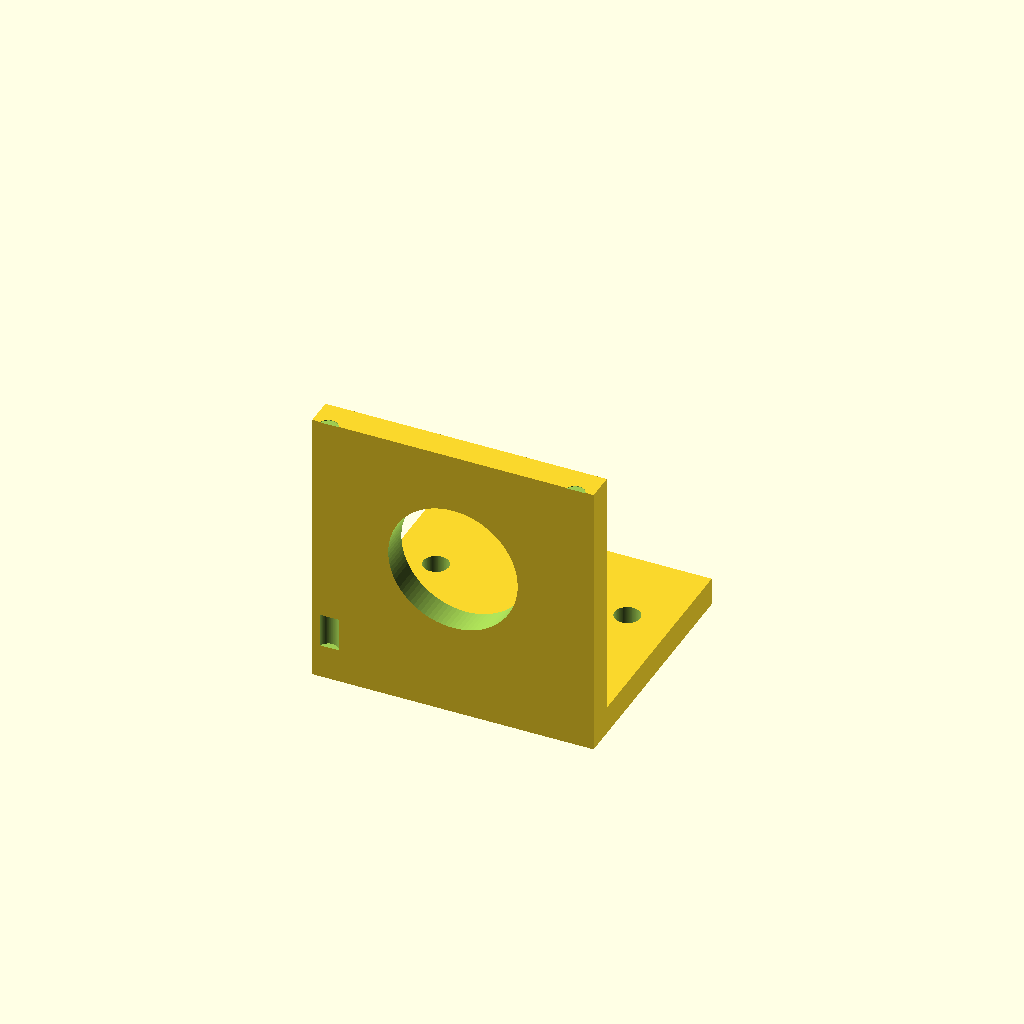
Cell 1: rendered with the file's own defaults.
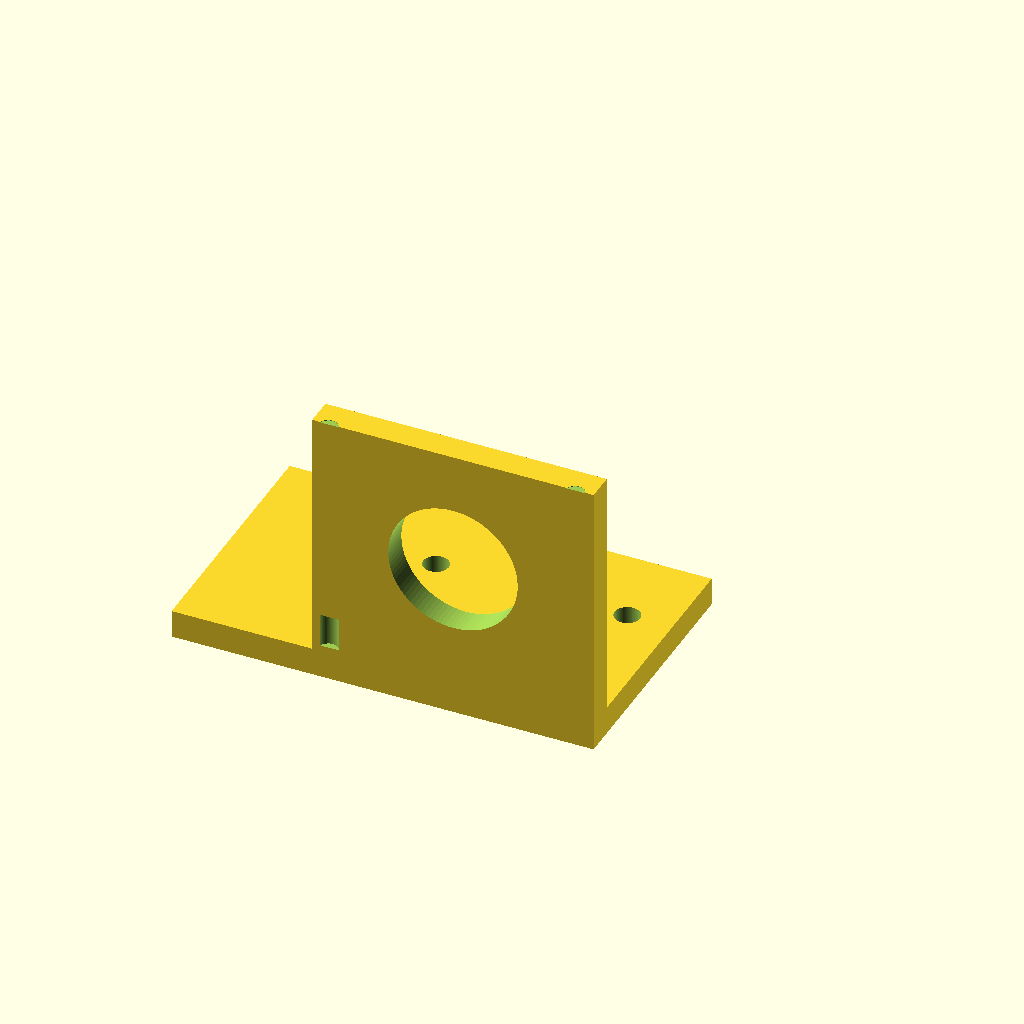
Cell 2 — base_x1 set to -50, the other parameters unchanged.
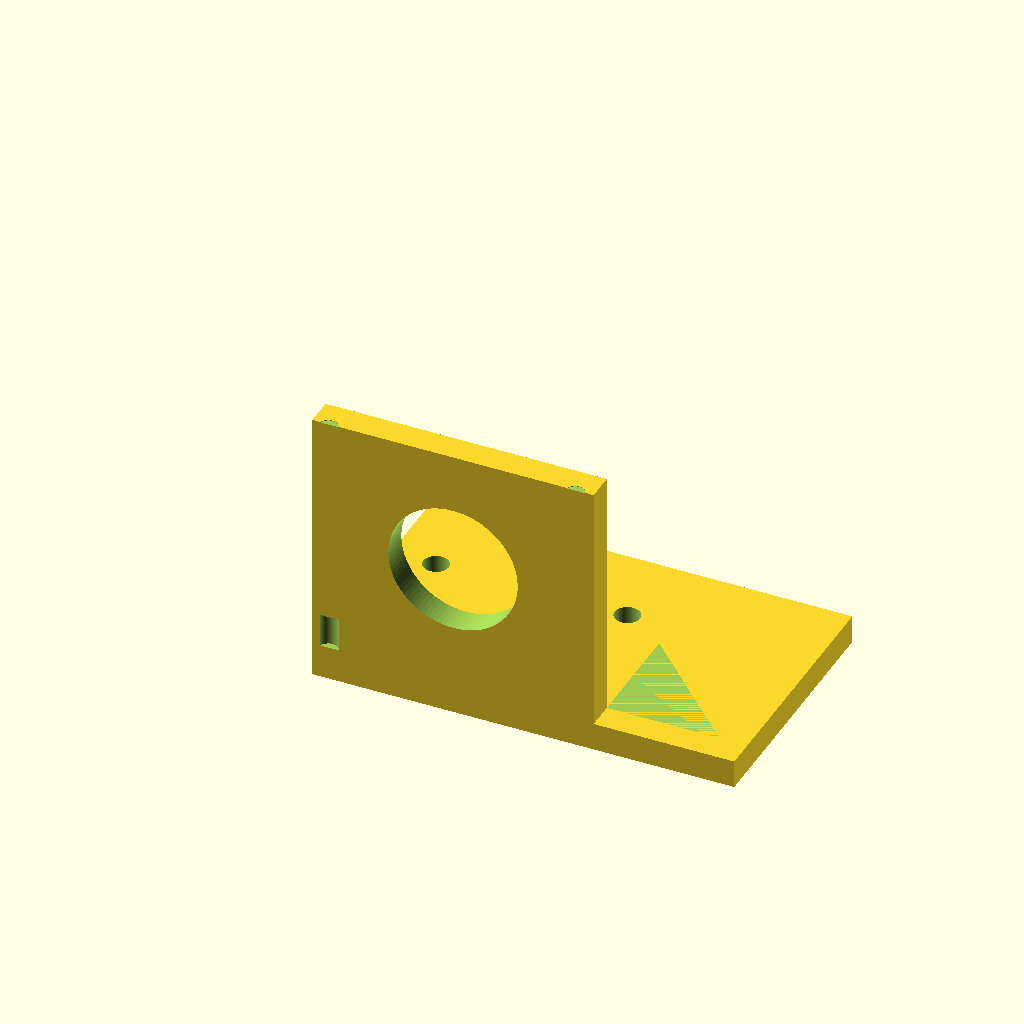
Cell 3: the same model with base_x2 = 50.
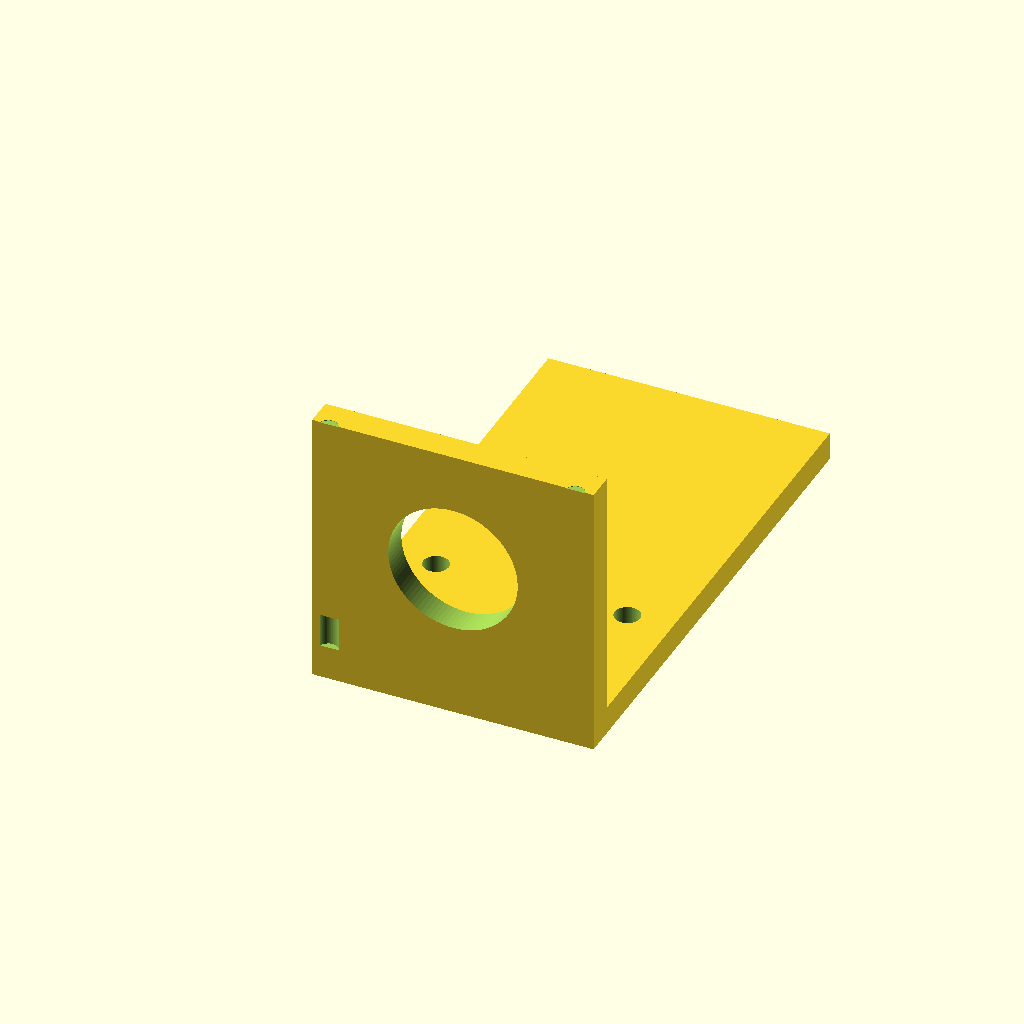
Cell 4 — base_y set to 90, the other parameters unchanged.
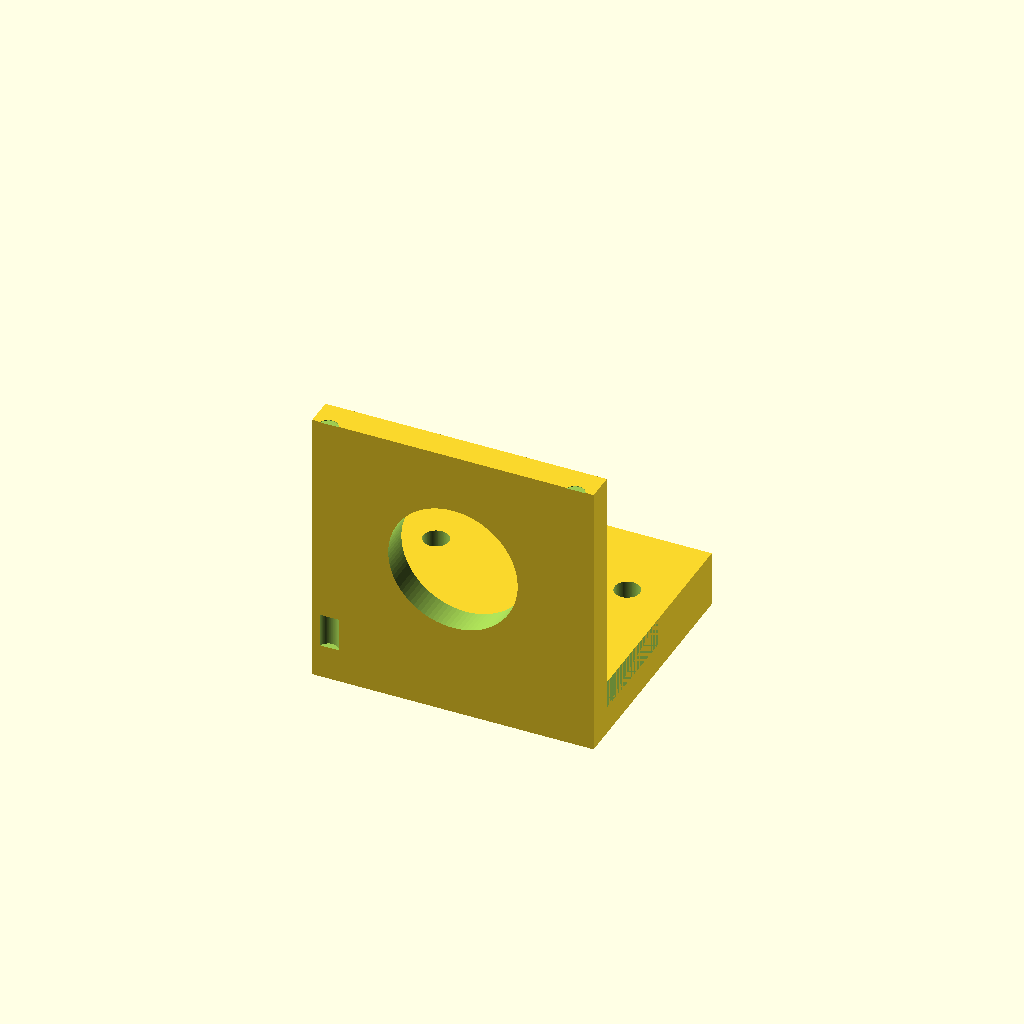
Cell 5: base_z = 10 (everything else at default).
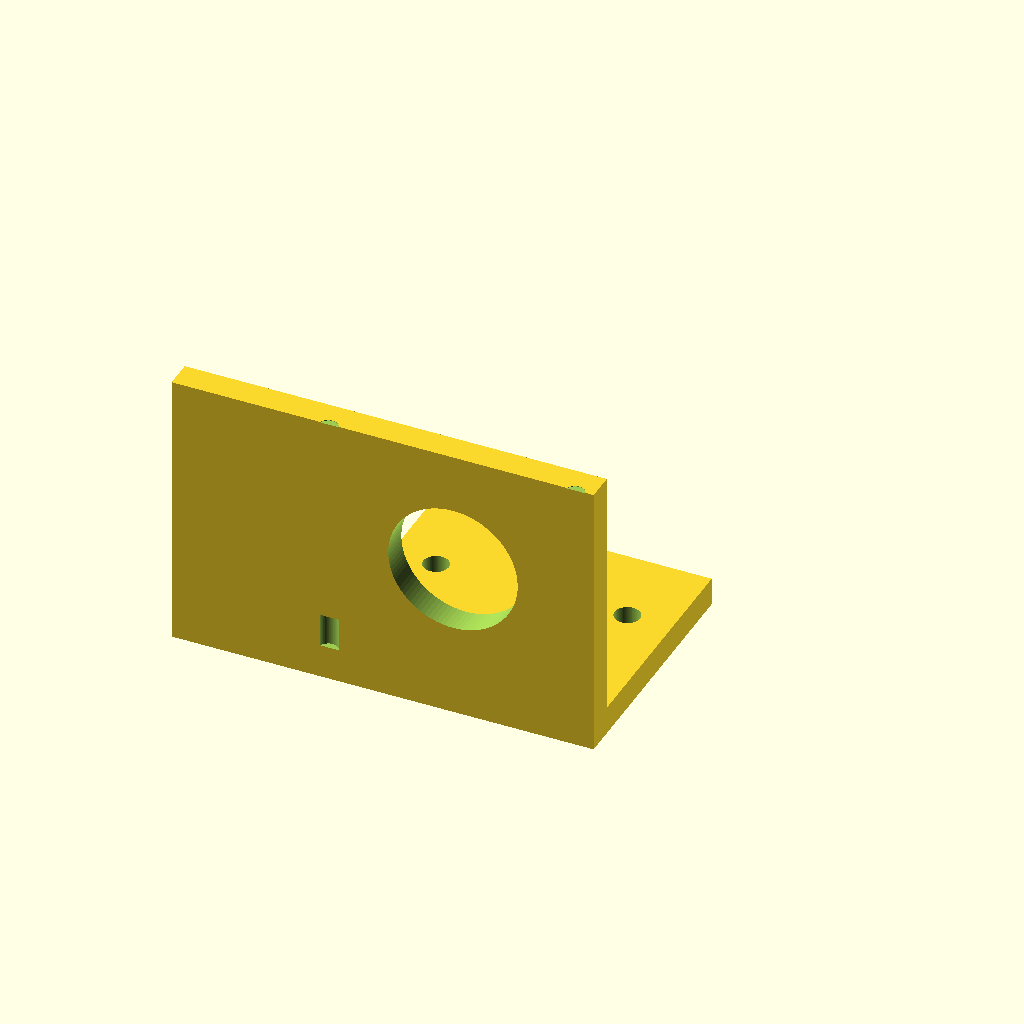
Cell 6: the same model with motor_x1 = -50.
One fixed orthographic camera (rotation 55°, 0°, 25°; colour scheme Cornfield) for every cell.
OpenSCAD source file bench/results/box-v5-k8/code/tiiny_ATinyGreenCell_scadcoder-qwen3.5-9b-v5/nema17_motor_bracket_s5_a2.scad:
// NEMA 17 stepper motor L-shaped mounting bracket
// Print orientation: base plate on the bed, vertical plate standing on its back edge

// ---------- Parameters ----------
base_x1      = -25;   // base plate left edge (X)
base_x2      = 25;    // base plate right edge (X)
base_y       = 45;    // base plate length (Y)
base_z       = 5;     // base plate thickness (Z)

motor_x1     = -25;   // motor plate left edge (X)
motor_x2     = 25;    // motor plate right edge (X)
motor_y      = 5;     // motor plate thickness (Y)
motor_z      = 50;    // motor plate height (Z)

boss_d       = 23;    // motor centring boss hole diameter
boss_x       = 0;     // boss hole centre X
boss_z       = 28;    // boss hole centre Z

screw_d      = 3.4;   // M3 screw hole diameter
screw_pitch  = 31;    // screw hole square pattern size
screw_n      = 4;     // number of screw holes

gusset_t     = 5;     // gusset thickness (X)
gusset_y     = 20;    // gusset leg along +Y
gusset_z     = 20;    // gusset leg along +Z

hole_d       = 4.5;   // M4 through-hole diameter (base plate)
eps          = 0.5;   // cutter overshoot past faces

$fn = 96;

// ---------- Model ----------
difference() {
    union() {
        // Base plate
        translate([base_x1, 0, 0])
            cube([base_x2 - base_x1, base_y, base_z]);

        // Vertical motor plate
        translate([motor_x1, 0, 0])
            cube([motor_x2 - motor_x1, motor_y, motor_z]);
    }

    // Through-holes in base plate
    for (sx = [-17, 17])
        translate([sx, 30, -eps])
            cylinder(d = hole_d, h = base_z + 2 * eps);

    // Motor centring boss hole (along Y)
    translate([boss_x, -eps, boss_z])
        rotate([-90, 0, 0])
            cylinder(d = boss_d, h = motor_y + 2 * eps);

    // M3 screw holes on square pattern, centred on boss hole
    for (i = [0 : screw_n - 1]) {
        a = screw_pitch / sqrt(2);
        x = (i % 2 == 0) ? -a : a;
        z = (i / 2 == 0) ? boss_z - a : boss_z + a;
        translate([x, -eps, z])
            cylinder(d = screw_d, h = motor_y + 2 * eps);
    }

    // Triangular gussets, flush with left and right edges
    for (dx = [-25, 25])
        translate([dx, 5, 5])
            linear_extrude(height = gusset_t)
                polygon([[0, 0], [gusset_y, 0], [0, gusset_z]]);
}
Parameter table extracted from the source (name, type, default, range or options):
base_x1: number, default -25
base_x2: number, default 25
base_y: number, default 45
base_z: number, default 5
motor_x1: number, default -25
motor_x2: number, default 25
motor_y: number, default 5
motor_z: number, default 50
boss_d: number, default 23
boss_x: number, default 0
boss_z: number, default 28
screw_d: number, default 3.4
screw_pitch: number, default 31
screw_n: number, default 4
gusset_t: number, default 5
gusset_y: number, default 20
gusset_z: number, default 20
hole_d: number, default 4.5
eps: number, default 0.5
